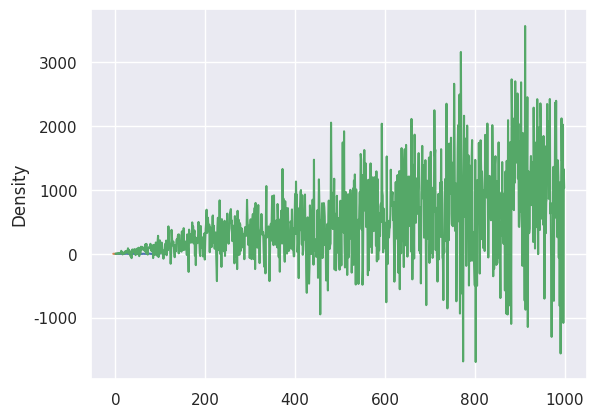

Source code (Python):
#%%
import numpy as np
import pandas as pd
import scipy as sp
from scipy import stats
import matplotlib.pyplot as plt
import seaborn as sns
sns.set()

#%%
y=stats.norm.rvs(size=100)

#%%
plt.plot(y)

#%%
sns.distplot(y)

#%%
plt.plot([stats.norm.rvs(loc=i,scale=i) for i in range(1000)])

#%%


#%%
